Image classification data set "cnn_dataset" (FarizStywan/Sistem-Deteksi-Hama-Cabai on GitHub). Class labels (3): bercak, keriting, menguning.

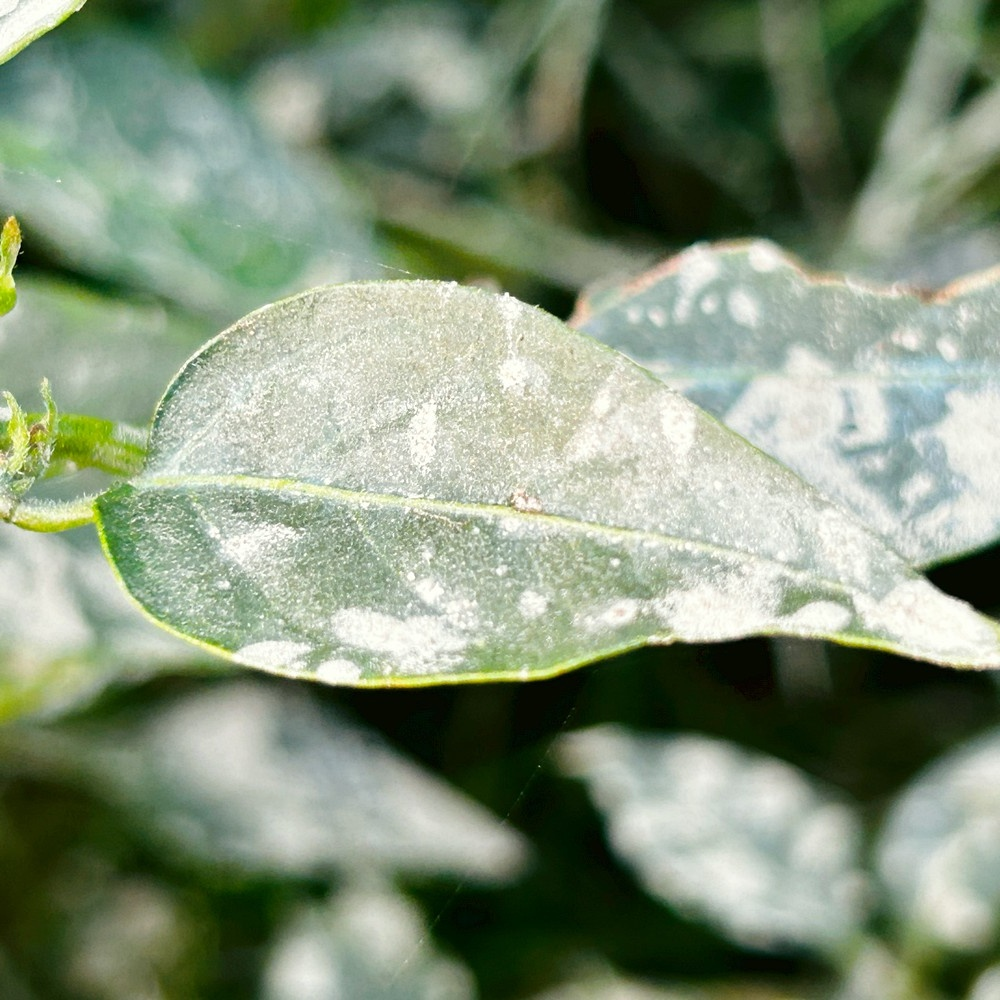
Label: bercak

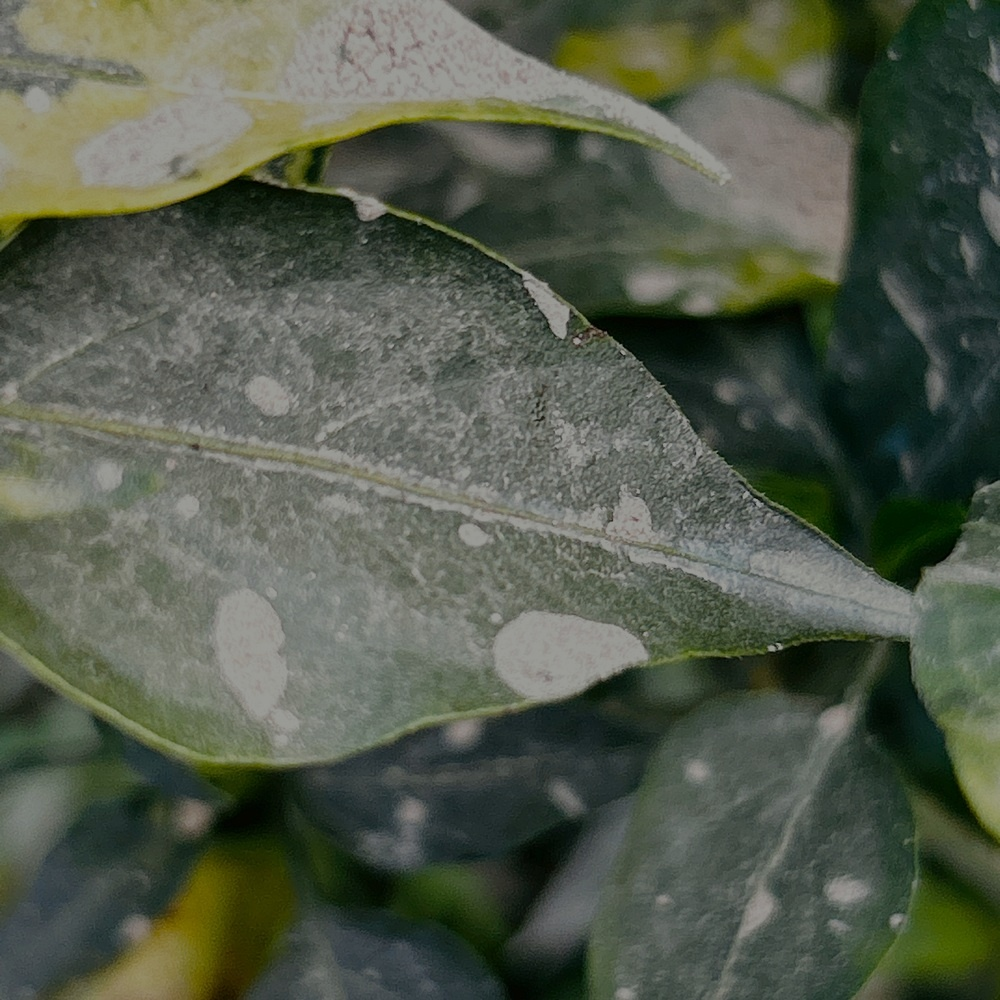
Label: bercak

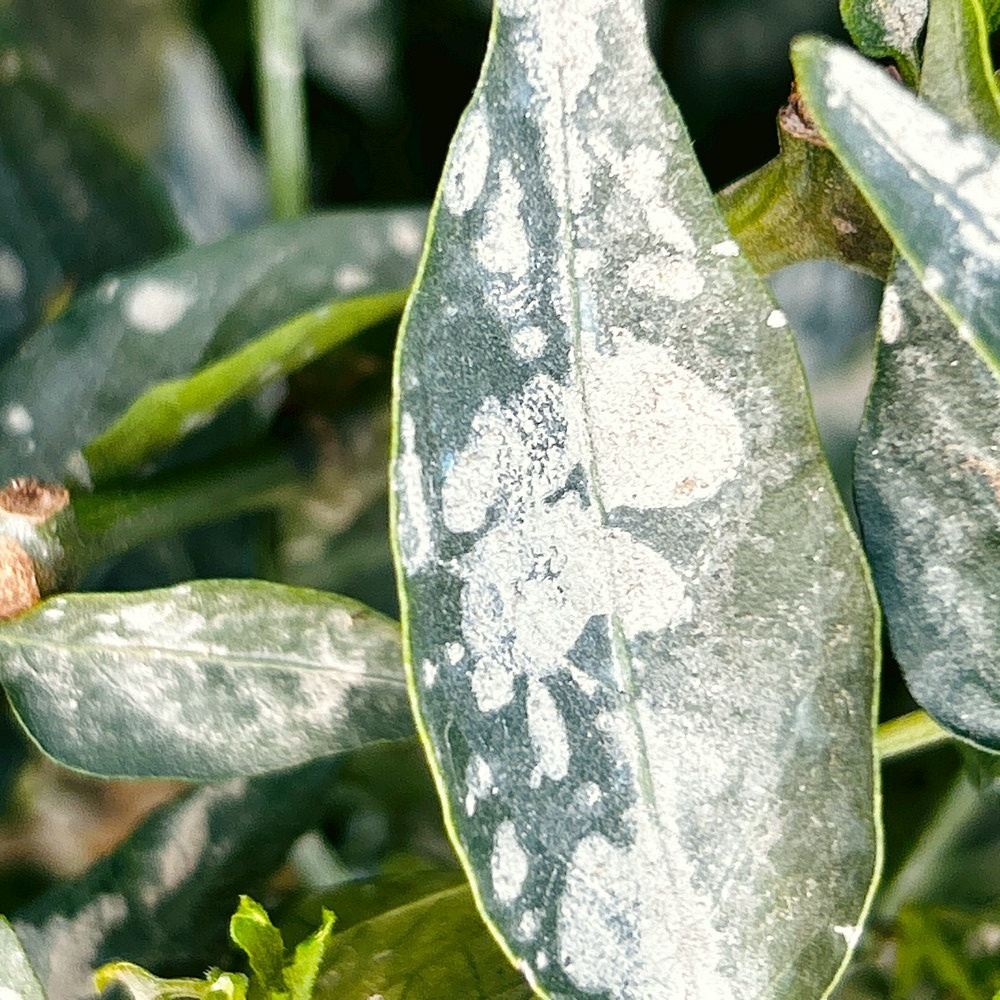
Label: bercak

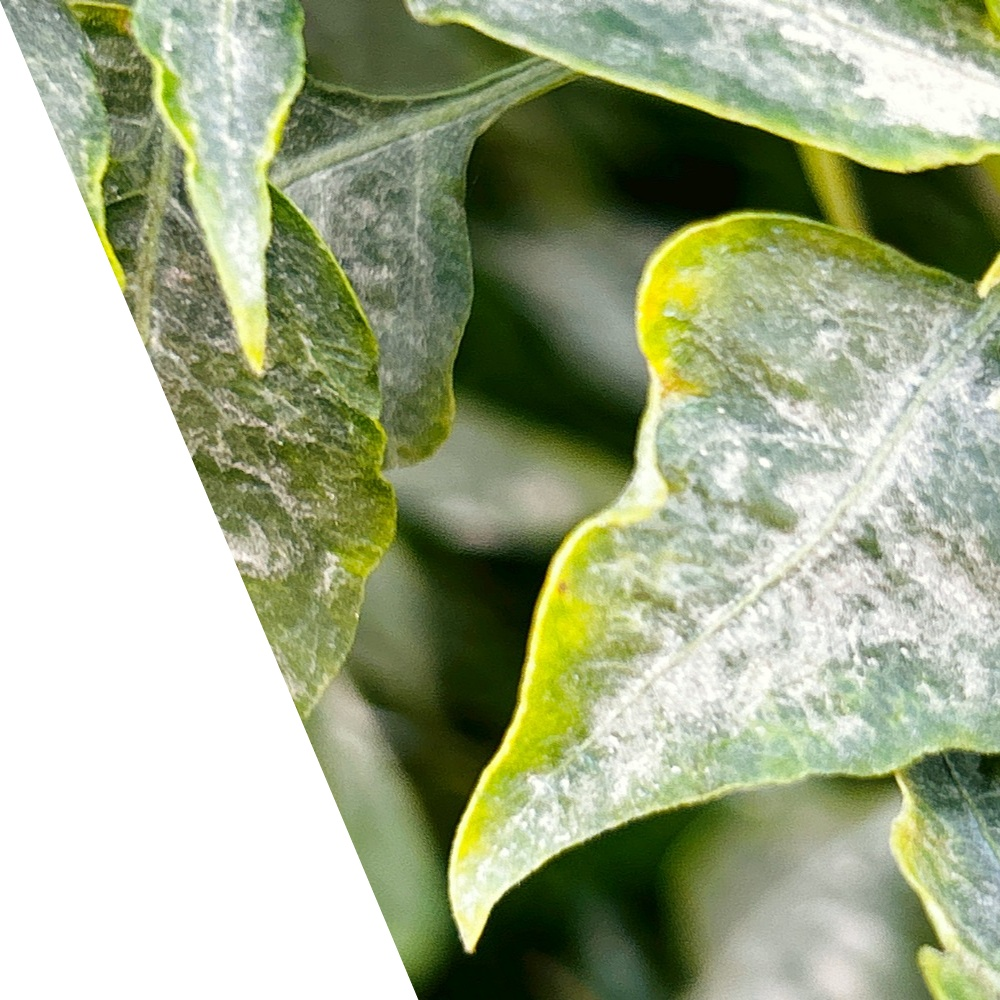
Label: bercak

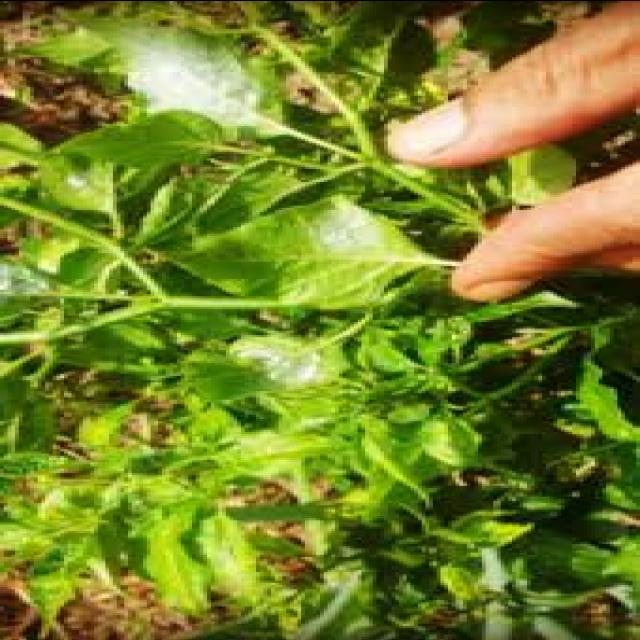
Label: keriting

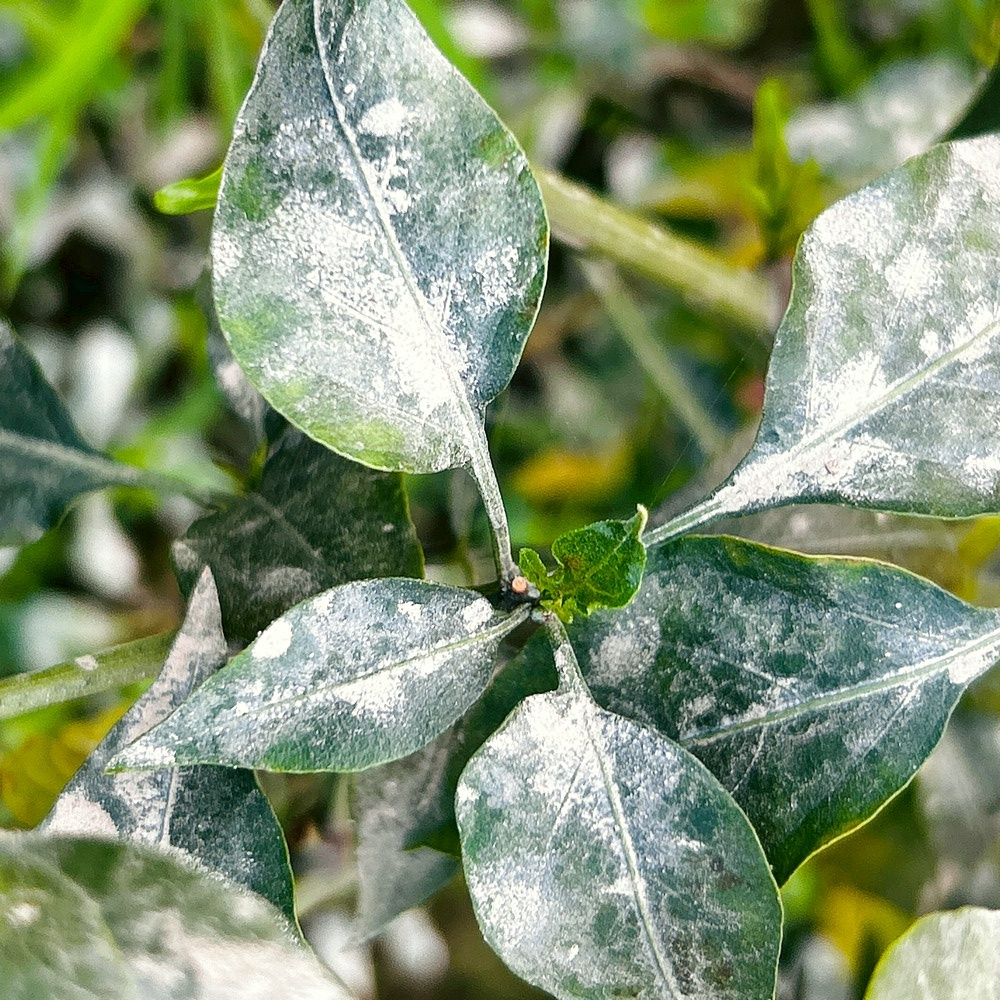
Label: bercak
